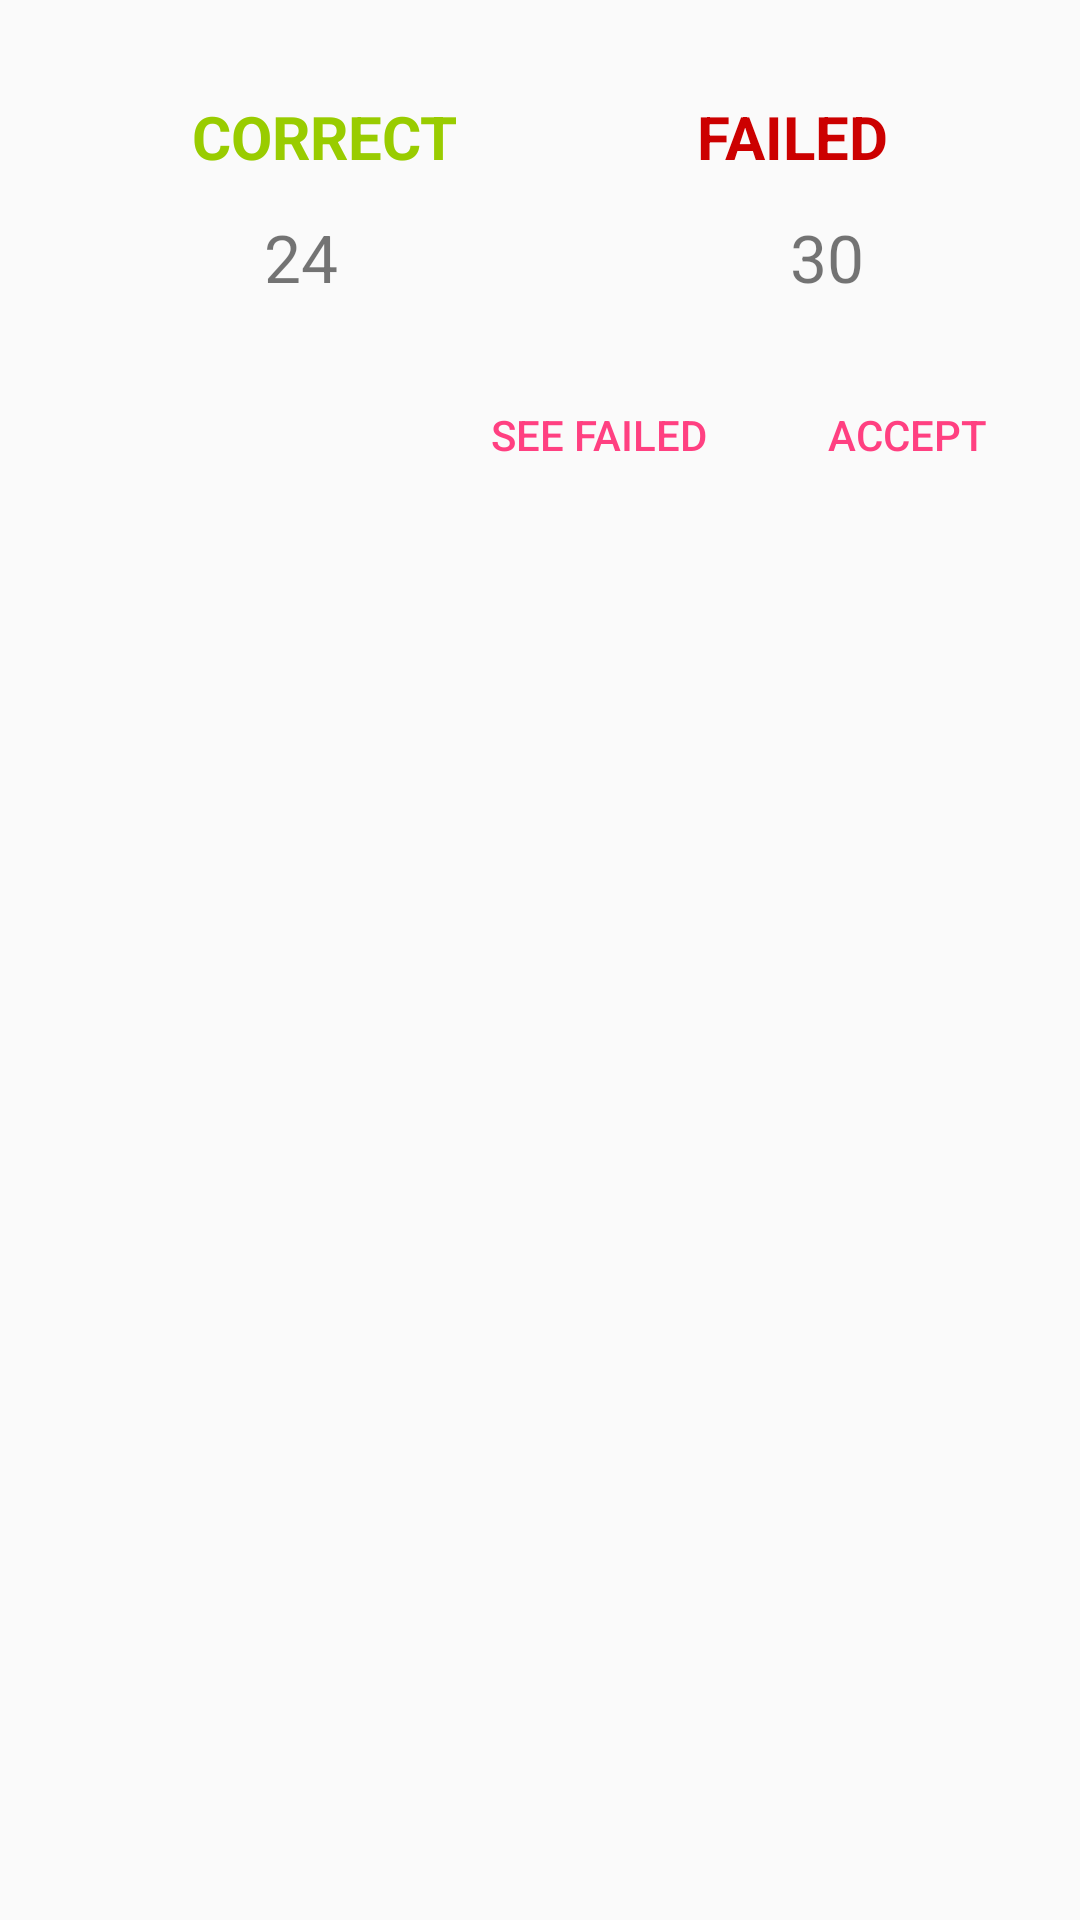

This screen was rendered from an Android layout file. Write that file and the resources it references.
<!-- AndroidManifest.xml: application theme AppTheme -->
<!-- res/layout/dialog_test_done.xml -->
<?xml version="1.0" encoding="utf-8"?>
<android.support.constraint.ConstraintLayout
    xmlns:android="http://schemas.android.com/apk/res/android"
    xmlns:app="http://schemas.android.com/apk/res-auto"
    xmlns:tools="http://schemas.android.com/tools"
    android:layout_width="match_parent"
    android:layout_height="match_parent">

    <TextView
        android:id="@+id/title_failed"
        android:layout_width="wrap_content"
        android:layout_height="wrap_content"
        android:layout_marginEnd="16dp"
        android:layout_marginStart="16dp"
        android:text="@string/failed"
        android:textColor="@android:color/holo_red_dark"
        android:textSize="20sp"
        android:textStyle="bold"
        app:layout_constraintBaseline_toBaselineOf="@+id/title_correct"
        app:layout_constraintEnd_toEndOf="parent"
        app:layout_constraintStart_toEndOf="@+id/title_correct" />

    <TextView
        android:id="@+id/title_correct"
        android:layout_width="wrap_content"
        android:layout_height="wrap_content"
        android:layout_marginEnd="16dp"
        android:layout_marginStart="16dp"
        android:layout_marginTop="32dp"
        android:text="@string/correct"
        android:textColor="@android:color/holo_green_light"
        android:textSize="20sp"
        android:textStyle="bold"
        app:layout_constraintEnd_toStartOf="@+id/title_failed"
        app:layout_constraintStart_toStartOf="parent"
        app:layout_constraintTop_toTopOf="parent" />

    <TextView
        android:id="@+id/text_correct"
        android:layout_width="wrap_content"
        android:layout_height="wrap_content"
        android:layout_marginStart="88dp"
        android:layout_marginTop="12dp"
        android:text="24"
        android:textAlignment="center"
        android:textSize="22sp"
        app:layout_constraintStart_toStartOf="parent"
        app:layout_constraintTop_toBottomOf="@+id/title_correct" />

    <TextView
        android:id="@+id/text_failed"
        android:layout_width="wrap_content"
        android:layout_height="wrap_content"
        android:layout_marginEnd="8dp"
        android:layout_marginStart="8dp"
        android:layout_marginTop="12dp"
        android:text="30"
        android:textSize="22sp"
        app:layout_constraintEnd_toEndOf="parent"
        app:layout_constraintHorizontal_bias="0.69"
        app:layout_constraintStart_toEndOf="@+id/text_correct"
        app:layout_constraintTop_toBottomOf="@+id/title_failed" />

    <Button
        android:id="@+id/bt_close_test"
        android:layout_width="wrap_content"
        android:layout_height="wrap_content"
        android:layout_marginBottom="16dp"
        android:layout_marginEnd="8dp"
        android:layout_marginTop="16dp"
        android:gravity="bottom"
        android:text="@string/accept"
        android:theme="@style/PrimaryFlatButton"
        app:layout_constraintBottom_toBottomOf="parent"
        app:layout_constraintEnd_toEndOf="parent"
        app:layout_constraintTop_toBottomOf="@+id/text_correct"
        app:layout_constraintVertical_bias="0.0" />

    <Button
        android:id="@+id/bt_see_failed"
        android:layout_width="wrap_content"
        android:layout_height="wrap_content"
        android:layout_marginEnd="16dp"
        android:gravity="bottom"
        android:text="@string/see_failed"
        android:theme="@style/PrimaryFlatButton"
        app:layout_constraintBaseline_toBaselineOf="@+id/bt_close_test"
        app:layout_constraintEnd_toStartOf="@+id/bt_close_test" />
</android.support.constraint.ConstraintLayout>
<!-- resources referenced by this layout -->
<resources>
  <string name="accept">ACCEPT</string>
  <string name="correct">CORRECT</string>
  <string name="failed">FAILED</string>
  <string name="see_failed">SEE FAILED</string>
  <style name="PrimaryFlatButton" parent="Theme.AppCompat.Light">
          <item name="android:buttonStyle">@style/Widget.AppCompat.Button.Borderless.Colored</item>
          <item name="colorControlHighlight">@color/list_item_normal_state</item>
          <item name="colorAccent">@color/colorAccent</item>
      </style>
  <style name="AppTheme" parent="Theme.AppCompat.Light.DarkActionBar">
          
          <item name="colorPrimary">@color/colorPrimary</item>
          <item name="colorPrimaryDark">@color/colorPrimaryDark</item>
          <item name="colorAccent">@color/colorAccent</item>
          <item name="android:dropDownListViewStyle">@style/popup</item>7
          <item name="actionModeStyle">@style/LStyled.ActionMode</item>
          <item name="windowActionModeOverlay">true</item>
      </style>
  <color name="list_item_normal_state">#FFFFFF</color>
  <color name="colorAccent">#FF4081</color>
  <color name="colorPrimary">#3F51B5</color>
  <color name="colorPrimaryDark">#303F9F</color>
  <style name="popup" parent="Widget.AppCompat.ListView.DropDown">
          <item name="android:divider">@color/colorPrimary</item>
          <item name="android:dividerHeight">1dp</item>
          <item name="android:textColor">@color/colorPrimary</item>
          <item name="android:itemBackground">@android:color/white</item>
      </style>
  <style name="LStyled.ActionMode" parent="@style/Widget.AppCompat.ActionMode">
          <item name="background">@color/toolbar_color</item>
          <item name="android:textColor">@color/toolbar_text_color</item>
      </style>
  <color name="toolbar_color">#223a60</color>
  <color name="toolbar_text_color">#7298d1</color>
</resources>
